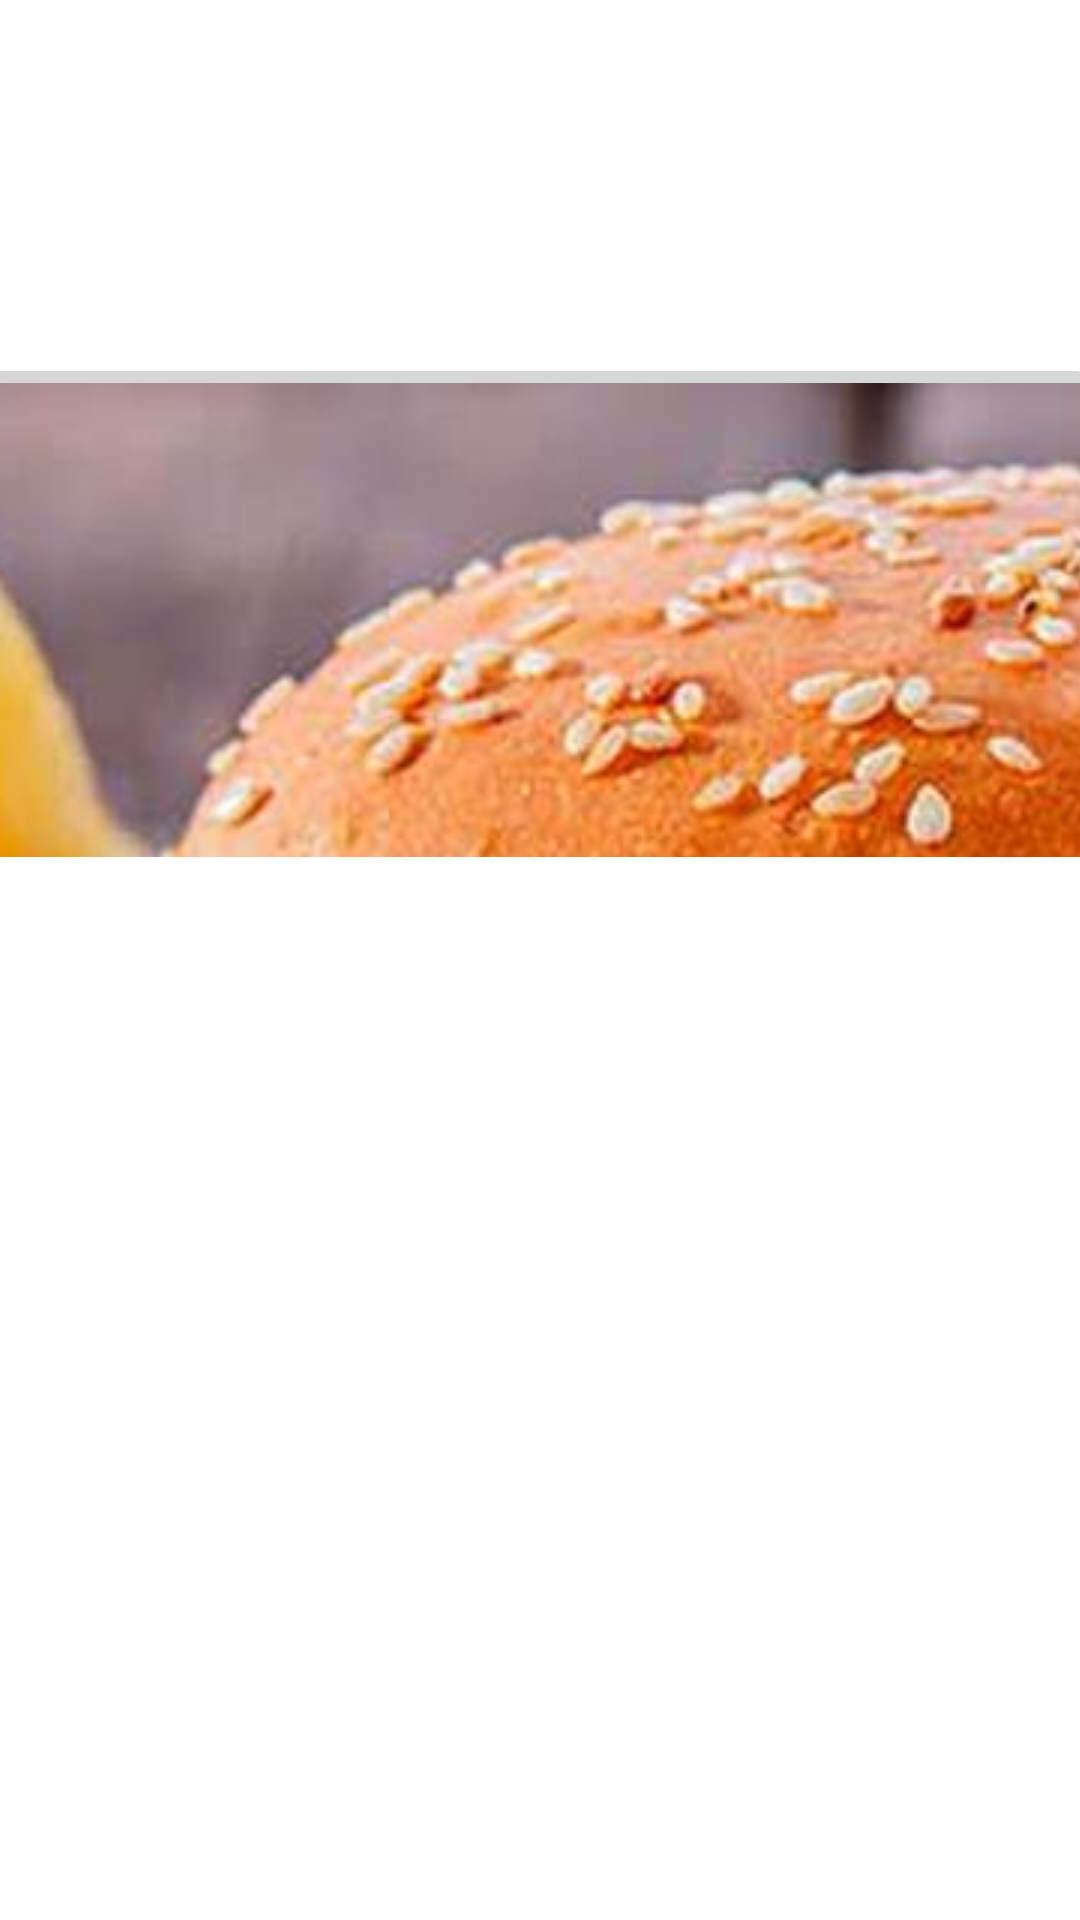

The Android layout XML behind this screen, and the referenced resources:
<!-- AndroidManifest.xml: application theme Theme.Provechofood -->
<!-- res/layout/fragment_home.xml -->
<?xml version="1.0" encoding="utf-8"?>
<androidx.constraintlayout.widget.ConstraintLayout xmlns:android="http://schemas.android.com/apk/res/android"
    xmlns:app="http://schemas.android.com/apk/res-auto"
    xmlns:tools="http://schemas.android.com/tools"
    android:layout_width="match_parent"
    android:layout_height="match_parent"
    tools:context=".ui.home.HomeFragment">

    <ScrollView
        android:layout_width="371dp"
        android:layout_height="168dp"
        android:layout_marginTop="50dp"
        app:layout_constraintEnd_toEndOf="parent"
        app:layout_constraintHorizontal_bias="0.6"
        app:layout_constraintStart_toStartOf="parent"
        app:layout_constraintTop_toBottomOf="@+id/text_home"
        tools:ignore="SpeakableTextPresentCheck">

        <LinearLayout
            android:layout_width="match_parent"
            android:layout_height="wrap_content"
            android:orientation="vertical">

            <ImageButton
                android:id="@+id/hamburguesas"
                android:layout_width="match_parent"
                android:layout_height="wrap_content"
                android:onClick="Seleccion"
                android:src="@drawable/hamburguesa"
                tools:ignore="SpeakableTextPresentCheck" />

            <ImageButton
                android:id="@+id/cerezas"
                android:layout_width="match_parent"
                android:layout_height="wrap_content"
                android:background="#FFFFFF"
                android:onClick="Seleccion"
                android:src="@drawable/cerezas"
                tools:ignore="SpeakableTextPresentCheck" />

            <ImageButton
                android:id="@+id/bananas"
                android:layout_width="match_parent"
                android:layout_height="wrap_content"
                android:onClick="Seleccion"
                android:src="@drawable/bananas"
                tools:ignore="SpeakableTextPresentCheck" />

        </LinearLayout>
    </ScrollView>

    <TextView
        android:id="@+id/text_home"
        android:layout_width="match_parent"
        android:layout_height="wrap_content"
        android:layout_marginStart="8dp"
        android:layout_marginTop="8dp"
        android:layout_marginEnd="8dp"
        android:textAlignment="center"
        android:textSize="20sp"
        app:layout_constraintBottom_toBottomOf="parent"
        app:layout_constraintEnd_toEndOf="parent"
        app:layout_constraintHorizontal_bias="1.0"
        app:layout_constraintStart_toStartOf="parent"
        app:layout_constraintTop_toTopOf="parent"
        app:layout_constraintVertical_bias="0.054" />

</androidx.constraintlayout.widget.ConstraintLayout>
<!-- resources referenced by this layout -->
<resources>
  <!-- drawable hamburguesa: jpg bitmap (drawable-v24, 95806 bytes) -->
  <style name="Theme.Provechofood" parent="Theme.MaterialComponents.DayNight.DarkActionBar">
          
          <item name="colorPrimary">@color/accent_color</item>
          <item name="colorPrimaryVariant">@color/ligth_primary_color</item>
          <item name="colorOnPrimary">@color/white</item>
          
          <item name="colorSecondary">@color/teal_200</item>
          <item name="colorSecondaryVariant">@color/teal_700</item>
          <item name="colorOnSecondary">@color/black</item>
          
          <item name="android:statusBarColor" tools:targetApi="l">?attr/colorPrimaryVariant</item>
          
      </style>
  <color name="accent_color">#FF9800</color>
  <color name="ligth_primary_color">#FFE0B2</color>
  <color name="white">#FFFFFFFF</color>
  <color name="teal_200">#FF03DAC5</color>
  <color name="teal_700">#FF018786</color>
  <color name="black">#FF000000</color>
</resources>
